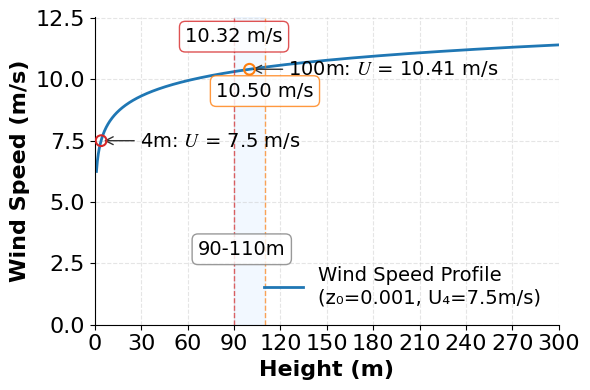

This chart was generated by the following Python code:
import numpy as np
import matplotlib.pyplot as plt
from matplotlib.ticker import MaxNLocator
from mpl_toolkits.axes_grid1.inset_locator import zoomed_inset_axes, mark_inset
import matplotlib as mpl

mpl.rcParams.update({
    'font.family': 'serif',
    'font.serif': 'Times New Roman',
    'mathtext.fontset': 'stix',  # Use Times New Roman style for mathematical formulas
    'axes.unicode_minus': False  # Properly display negative signs
})

# Model parameters (strictly matching requirements)
z0 = 0.001       # Surface roughness (m)
h_ref = 4        # Reference height (m)
W_ref = 7.5      # Wind speed at reference height (m/s)
heights = np.linspace(1, 300, 1000)  # Height range

# Logarithmic wind profile formula
def wind_speed(h, h_ref, W_ref, z0):
    numerator = np.log(h / z0)
    denominator = np.log(h_ref / z0)
    return W_ref * (numerator / denominator)

# Calculate wind speeds at various heights
wind_speeds = wind_speed(heights, h_ref, W_ref, z0)

# Create a professionally styled chart
fig, ax = plt.subplots(figsize=(6, 4))  # Adjusted to a more suitable ratio for papers

# Set high-quality output
plt.rcParams['figure.dpi'] = 600

# Plot the curve (using more professional color scheme)
line, = ax.plot(heights, wind_speeds, 
                color='#1f77b4',  # Professional blue
                linewidth=2.0,
                linestyle='-',
                label=f'Wind Speed Profile\n(z₀={z0}, U₄={W_ref}m/s)')

# Highlight the 90-110m interval
ax.axvspan(90, 110, color='#e6f2ff', alpha=0.5, zorder=0)  # Light blue shadow
ax.text(95, max(wind_speeds)*0.25, '90-110m', ha='center', fontsize=14, 
        bbox=dict(facecolor='white', alpha=0.8, edgecolor='gray', boxstyle='round,pad=0.3'))

# Add vertical dashed lines and annotations for 90m and 110m heights
h_90 = 90
w_90 = wind_speed(h_90, h_ref, W_ref, z0)
h_110 = 110
w_110 = wind_speed(h_110, h_ref, W_ref, z0)

# Dashed line and annotation for 90m height
ax.axvline(x=h_90, color='#d62728', linestyle='--', linewidth=1.0, alpha=0.7)
ax.annotate(f'{w_90:.2f} m/s',
            xy=(h_90, w_90),
            xytext=(h_90, w_90 + 1.2),
            fontsize=14,
            ha='center',
            bbox=dict(boxstyle="round,pad=0.3", fc="white", ec="#d62728", alpha=0.8))

# Dashed line and annotation for 110m height
ax.axvline(x=h_110, color='#ff7f0e', linestyle='--', linewidth=1.0, alpha=0.7)
ax.annotate(f'{w_110:.2f} m/s',
            xy=(h_110, w_110),
            xytext=(h_110, w_110 - 1.2),
            fontsize=14,
            ha='center',
            bbox=dict(boxstyle="round,pad=0.3", fc="white", ec="#ff7f0e", alpha=0.8))

# Add markers for reference height and 100m height (using hollow points for enhanced professionalism)
ref_point = ax.scatter(h_ref, W_ref, 
                       color='none', 
                       edgecolor='#d62728',  # Professional red
                       s=60, 
                       linewidth=1.5,
                       zorder=5)

# Add more professional annotations (using horizontal alignment and LaTeX format)
ax.annotate(f'4m: $U$ = {W_ref} m/s',
            xy=(h_ref, W_ref),
            xytext=(h_ref + 25, W_ref),
            textcoords='data',
            fontsize=14,
            arrowprops=dict(arrowstyle='->', color='#333333', linewidth=1),
            horizontalalignment='left',
            verticalalignment='center')

h_100 = 100
w_100 = wind_speed(h_100, h_ref, W_ref, z0)

h100_point = ax.scatter(h_100, w_100, 
                        color='none', 
                        edgecolor='#ff7f0e',  # Professional orange
                        s=60, 
                        linewidth=1.5,
                        zorder=5)

ax.annotate(f'100m: $U$ = {w_100:.2f} m/s',
            xy=(h_100, w_100),
            xytext=(h_100 + 25, w_100),
            textcoords='data',
            fontsize=14,
            arrowprops=dict(arrowstyle='->', color='#333333', linewidth=1),
            horizontalalignment='left',
            verticalalignment='center')

# Set axis labels
ax.set_xlabel('Height (m)', fontsize=16, fontweight='bold')
ax.set_ylabel('Wind Speed (m/s)', fontsize=16, fontweight='bold')

# Set tick marks and grid
ax.xaxis.set_major_locator(MaxNLocator(integer=True))  # Integer tick marks
ax.yaxis.set_major_locator(MaxNLocator(nbins=6))      # Control number of tick marks
ax.tick_params(axis='both', which='major', labelsize=16)
ax.grid(True, linestyle='--', alpha=0.5, color='#cccccc')  # Lighter grid lines

# Set axis ranges and spines
ax.set_xlim(0, 300)
ax.set_ylim(0, max(wind_speeds) * 1.1)
ax.spines['top'].set_visible(False)    # Hide top spine
ax.spines['right'].set_visible(False)  # Hide right spine
ax.spines['bottom'].set_linewidth(0.8) # Adjust spine thickness
ax.spines['left'].set_linewidth(0.8)

# Add legend (using smaller font and concise format)
ax.legend(loc='lower right', fontsize=14, frameon=False)  # Legend without frame

# Ensure compact layout
plt.tight_layout()

# Save high-quality image
plt.savefig('21_Wind shear model above the sea surface.png', dpi=600, bbox_inches='tight')

# Display the chart
plt.show()

# Output key data
print(f"90m Wind Speed: {w_90:.2f} m/s")
print(f"100m Wind Speed: {w_110:.2f} m/s")
print(f"90-110m wind changing rate: {(w_110 - w_90)/10:.4f} m/s per meter")
